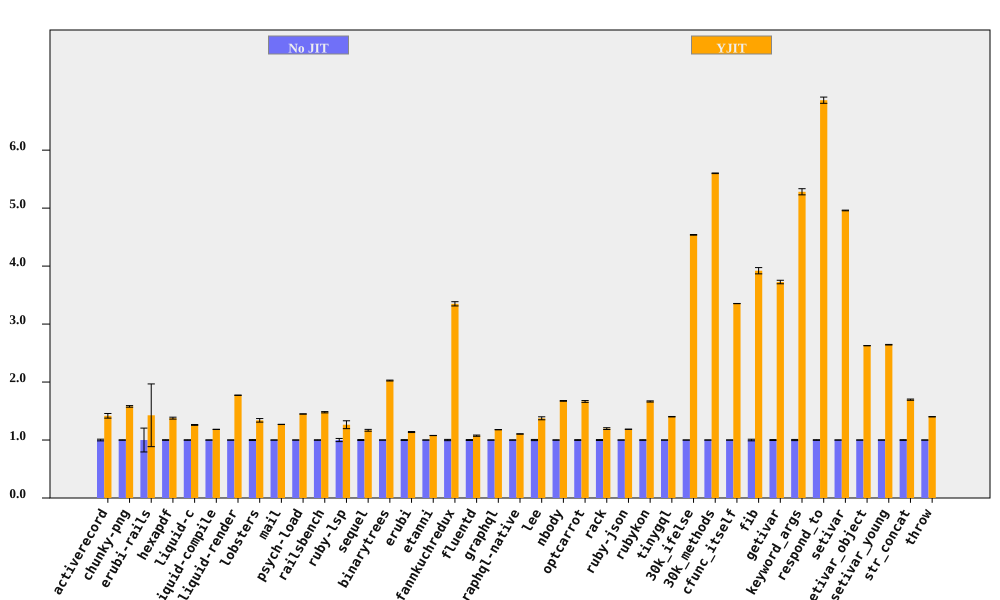

Values plotted in this chart, from the file beside it:
bench, No JIT (ms), No JIT RSD, YJIT (ms), YJIT RSD, YJIT spd, YJIT spd RSD, % in YJIT
activerecord, 207.3, 1.454, 146.2, 2.408, 1.418, 2.813, 99.96
chunky-png, 2434, 0.2681, 1540, 0.8264, 1.58, 0.8688, 99.99
erubi-rails, 66.01, 20.57, 46.27, 31.84, 1.427, 37.91, 97.24
hexapdf, 8267, 0.5337, 6002, 1.088, 1.377, 1.212, 94.36
liquid-c, 230, 0.3769, 182.5, 0.4555, 1.26, 0.5912, 99.74
liquid-compile, 205.9, 0.07331, 173.9, 0.07169, 1.184, 0.1025, 99.94
liquid-render, 553, 0.0987, 312, 0.134, 1.772, 0.1664, 99.86
lobsters, 3095, 0.7568, 2311, 2.169, 1.339, 2.298, 98.44
mail, 460.8, 0.1187, 363.1, 0.1094, 1.269, 0.1614, 99.89
psych-load, 7296, 0.1317, 5034, 0.08314, 1.449, 0.1557, 100
railsbench, 7506, 0.3276, 5075, 0.6662, 1.479, 0.7424, 99.47
ruby-lsp, 207.7, 2.73, 164.3, 4.626, 1.264, 5.372, 94.97
sequel, 224.6, 0.7956, 192.3, 1.098, 1.168, 1.356, 99.9
binarytrees, 1033, 0.07455, 509.8, 0.3641, 2.026, 0.3717, 100
erubi, 652.7, 0.7144, 573.6, 0.2706, 1.138, 0.7639, 99.99
etanni, 949.6, 0.09033, 881, 0.1154, 1.078, 0.1465, 99.98
fannkuchredux, 5854, 1.086, 1748, 0.06615, 3.349, 1.088, 90.92
fluentd, 5230, 0.8118, 4865, 0.5265, 1.075, 0.9676, 99.98
graphql, 10658, 0.1705, 9043, 0.1139, 1.179, 0.2051, 99.63
graphql-native, 1310, 0.2632, 1186, 0.03619, 1.105, 0.2657, 99.94
lee, 3364, 1.005, 2446, 1.567, 1.375, 1.861, 99.98
nbody, 291.7, 0.3668, 174.2, 0.04999, 1.675, 0.3702, 100
optcarrot, 16648, 0.6493, 9997, 0.6678, 1.665, 0.9314, 99.5
rack, 471.2, 0.7992, 393.7, 0.9982, 1.197, 1.279, 99.73
ruby-json, 10102, 0.09562, 8518, 0.07698, 1.186, 0.1228, 100
rubykon, 33786, 0.4616, 20288, 0.396, 1.665, 0.6081, 99.95
tinygql, 2997, 0.1927, 2137, 0.2089, 1.402, 0.2843, 99.99
30k_ifelse, 8083, 0.1257, 1781, 0.02294, 4.539, 0.1278, 99.99
30k_methods, 20736, 0.06133, 3702, 0.07029, 5.601, 0.09329, 99.99
cfunc_itself, 285.4, 0.05247, 85.1, 0.01837, 3.354, 0.0556, 100
fib, 572.7, 1.379, 146.1, 0.006485, 3.92, 1.379, 100
getivar, 248, 0.8114, 66.57, 0.01165, 3.725, 0.8115, 97.88
keyword_args, 683.9, 1.003, 129.5, 0.04229, 5.282, 1.004, 100
respond_to, 751.4, 0.5796, 109.5, 0.5271, 6.861, 0.7834, 100
setivar, 189.9, 0.1162, 38.29, 0.01594, 4.96, 0.1173, 98.73
setivar_object, 303, 0.05642, 115.3, 0.007332, 2.627, 0.05689, 95.69
setivar_young, 305, 0.18, 115.3, 0.03786, 2.644, 0.184, 95.69
str_concat, 165.7, 0.592, 97.68, 0.1819, 1.696, 0.6193, 99.97
throw, 71.49, 0.1343, 51.01, 0.1457, 1.401, 0.1981, 99.99
